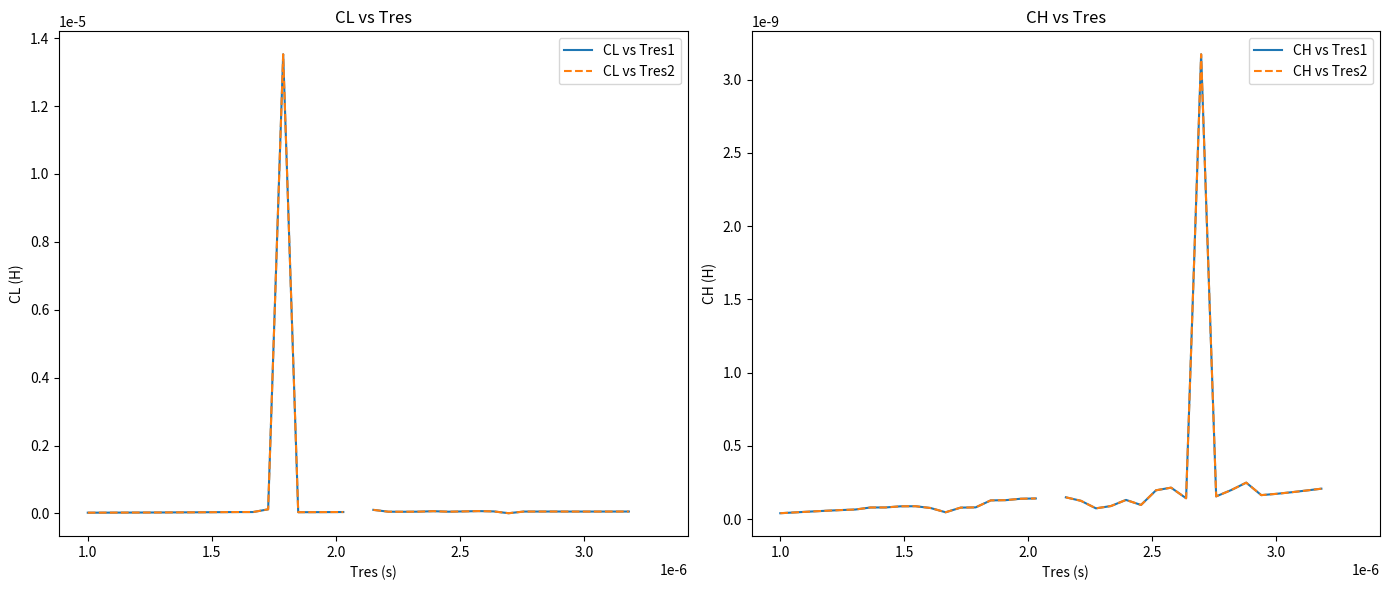

Generate this figure with matplotlib:
import numpy as np
import pandas as pd
import matplotlib.pyplot as plt
from scipy.optimize import fsolve, minimize

# Constantes
Lk = 100e-6  # Inductancia de pérdida en Henrios
n = 4.938271604938271    # Relación de vueltas (puede ajustarse según el transformador específico)
Tres1 = 7e-6
Tres2 = 7e-6

# Ecuaciones a resolver
def equations(vars, Tres1, Tres2):
    CL, CH = vars
    eq1 = Tres1 - np.pi * np.sqrt((Lk * 2 * CL * n**2 * CH) / (CL + n**2 * CH))
    eq2 = Tres2 - np.pi * np.sqrt((2 * Lk * n**2 * CL * CH) / (CL + 2 * n**2 * CH))
    return [eq1, eq2]

# Valores iniciales para la optimización
initial_guess = [1e-7, 1e-7]  # Valores iniciales de CL y CH

# Función para calcular CL y CH con restricciones
def calculate_CL_CH_with_constraints(Tres1, Tres2):
    def objective(vars):
        return 0  # No importa el valor, solo nos interesa cumplir las restricciones

    constraints = [
        {'type': 'eq', 'fun': lambda vars: equations(vars, Tres1, Tres2)[0]},
        {'type': 'eq', 'fun': lambda vars: equations(vars, Tres1, Tres2)[1]},
        {'type': 'ineq', 'fun': lambda vars: vars[0]},  # CL >= 0
        {'type': 'ineq', 'fun': lambda vars: 100e-6 - vars[0]},  # CL <= 100e-6
        {'type': 'ineq', 'fun': lambda vars: vars[1]},  # CH >= 0
        {'type': 'ineq', 'fun': lambda vars: 100e-6 - vars[1]}   # CH <= 100e-6
    ]

    result = minimize(objective, initial_guess, constraints=constraints)
    return result.x if result.success else (None, None)

# Generar 40 valores de Tres entre 1e-6 y Tresmax
Tres1_values = np.linspace(1e-6, Tres1, 100)
Tres2_values = np.linspace(1e-6, Tres2, 100)

# Calcular CL y CH para cada par de valores de Tres1 y Tres2
data = []
for Tres1_val, Tres2_val in zip(Tres1_values, Tres2_values):
    CL, CH = calculate_CL_CH_with_constraints(Tres1_val, Tres2_val)
    data.append((Tres1_val, Tres2_val, CL, CH))

# Crear un DataFrame con los resultados
df = pd.DataFrame(data, columns=['Tres1', 'Tres2', 'CL', 'CH'])


# Graficar los resultados
plt.figure(figsize=(14, 6))

# Gráfico de CL vs Tres1 y Tres2
plt.subplot(1, 2, 1)
plt.plot(df['Tres1'], df['CL'], label='CL vs Tres1')
plt.plot(df['Tres2'], df['CL'], label='CL vs Tres2', linestyle='--')
plt.xlabel('Tres (s)')
plt.ylabel('CL (H)')
plt.title('CL vs Tres')
plt.legend()

# Gráfico de CH vs Tres1 y Tres2
plt.subplot(1, 2, 2)
plt.plot(df['Tres1'], df['CH'], label='CH vs Tres1')
plt.plot(df['Tres2'], df['CH'], label='CH vs Tres2', linestyle='--')
plt.xlabel('Tres (s)')
plt.ylabel('CH (H)')
plt.title('CH vs Tres')
plt.legend()

plt.tight_layout()
plt.show()
